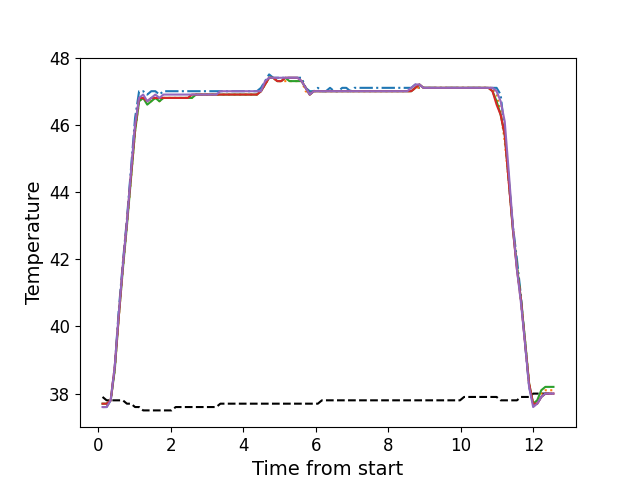

Data behind this chart, as committed beside it:
, times, neutral, z1, z2, z3, z4, z5
0, 0.1146, 37.9, 37.6, 37.6, 37.7, 37.7, 37.6
1, 0.2272, 37.8, 37.6, 37.6, 37.7, 37.7, 37.6
2, 0.3389, 37.8, 37.8, 37.8, 37.8, 37.8, 37.8
3, 0.4515, 37.8, 38.8, 38.7, 38.7, 38.8, 38.8
4, 0.5631, 37.8, 40.5, 40.3, 40.3, 40.3, 40.4
5, 0.6747, 37.8, 41.9, 41.7, 41.7, 41.8, 41.8
6, 0.7869, 37.7, 43.2, 43.0, 43.0, 43.1, 43.1
7, 0.8995, 37.7, 44.7, 44.4, 44.4, 44.5, 44.6
8, 1.011, 37.6, 46.2, 45.8, 45.8, 45.9, 46.0
9, 1.123, 37.6, 47.0, 46.7, 46.7, 46.8, 46.8
10, 1.235, 37.5, 47.0, 46.8, 46.8, 46.8, 46.9
11, 1.348, 37.5, 46.9, 46.7, 46.6, 46.7, 46.7
12, 1.46, 37.5, 47.0, 46.7, 46.7, 46.8, 46.8
13, 1.571, 37.5, 47.0, 46.8, 46.8, 46.8, 46.9
14, 1.684, 37.5, 46.9, 46.7, 46.7, 46.8, 46.8
15, 1.796, 37.5, 47.0, 46.8, 46.8, 46.8, 46.9
16, 1.908, 37.5, 47.0, 46.8, 46.8, 46.8, 46.9
17, 2.02, 37.5, 47.0, 46.8, 46.8, 46.8, 46.9
18, 2.133, 37.6, 47.0, 46.8, 46.8, 46.8, 46.9
19, 2.244, 37.6, 47.0, 46.8, 46.8, 46.8, 46.9
20, 2.356, 37.6, 47.0, 46.8, 46.8, 46.8, 46.9
21, 2.468, 37.6, 47.0, 46.8, 46.8, 46.8, 46.9
22, 2.58, 37.6, 47.0, 46.8, 46.8, 46.9, 46.9
23, 2.693, 37.6, 47.0, 46.9, 46.9, 46.9, 46.9
24, 2.804, 37.6, 47.0, 46.9, 46.9, 46.9, 46.9
25, 2.917, 37.6, 47.0, 46.9, 46.9, 46.9, 46.9
26, 3.029, 37.6, 47.0, 46.9, 46.9, 46.9, 46.9
27, 3.141, 37.6, 47.0, 46.9, 46.9, 46.9, 46.9
28, 3.253, 37.6, 47.0, 46.9, 46.9, 46.9, 46.9
29, 3.364, 37.7, 47.0, 46.9, 46.9, 46.9, 47.0
30, 3.477, 37.7, 47.0, 46.9, 46.9, 46.9, 47.0
31, 3.589, 37.7, 47.0, 46.9, 46.9, 46.9, 47.0
32, 3.701, 37.7, 47.0, 46.9, 46.9, 46.9, 47.0
33, 3.813, 37.7, 47.0, 46.9, 46.9, 46.9, 47.0
34, 3.925, 37.7, 47.0, 46.9, 46.9, 46.9, 47.0
35, 4.038, 37.7, 47.0, 46.9, 46.9, 46.9, 47.0
36, 4.149, 37.7, 47.0, 46.9, 46.9, 46.9, 47.0
37, 4.261, 37.7, 47.0, 46.9, 46.9, 46.9, 47.0
38, 4.374, 37.7, 47.0, 46.9, 46.9, 46.9, 47.0
39, 4.485, 37.7, 47.1, 47.0, 47.0, 47.0, 47.0
40, 4.598, 37.7, 47.3, 47.2, 47.2, 47.2, 47.3
41, 4.71, 37.7, 47.5, 47.4, 47.4, 47.4, 47.4
42, 4.821, 37.7, 47.4, 47.4, 47.4, 47.4, 47.4
43, 4.934, 37.7, 47.4, 47.3, 47.3, 47.3, 47.4
44, 5.045, 37.7, 47.4, 47.3, 47.3, 47.3, 47.4
45, 5.158, 37.7, 47.4, 47.3, 47.4, 47.4, 47.4
46, 5.269, 37.7, 47.4, 47.3, 47.3, 47.4, 47.4
47, 5.382, 37.7, 47.4, 47.3, 47.3, 47.4, 47.4
48, 5.494, 37.7, 47.4, 47.3, 47.3, 47.4, 47.4
49, 5.607, 37.7, 47.4, 47.3, 47.3, 47.3, 47.3
50, 5.718, 37.7, 47.1, 47.0, 47.1, 47.1, 47.1
51, 5.83, 37.7, 47.0, 46.9, 46.9, 46.9, 46.9
52, 5.942, 37.7, 47.0, 47.0, 47.0, 47.0, 47.0
53, 6.054, 37.7, 47.1, 47.0, 47.0, 47.0, 47.0
54, 6.167, 37.8, 47.0, 47.0, 47.0, 47.0, 47.0
55, 6.278, 37.8, 47.0, 47.0, 47.0, 47.0, 47.0
56, 6.39, 37.8, 47.1, 47.0, 47.0, 47.0, 47.0
57, 6.502, 37.8, 47.0, 47.0, 47.0, 47.0, 47.0
58, 6.615, 37.8, 47.0, 47.0, 47.0, 47.0, 47.0
59, 6.727, 37.8, 47.1, 47.0, 47.0, 47.0, 47.0
... 52 more rows
